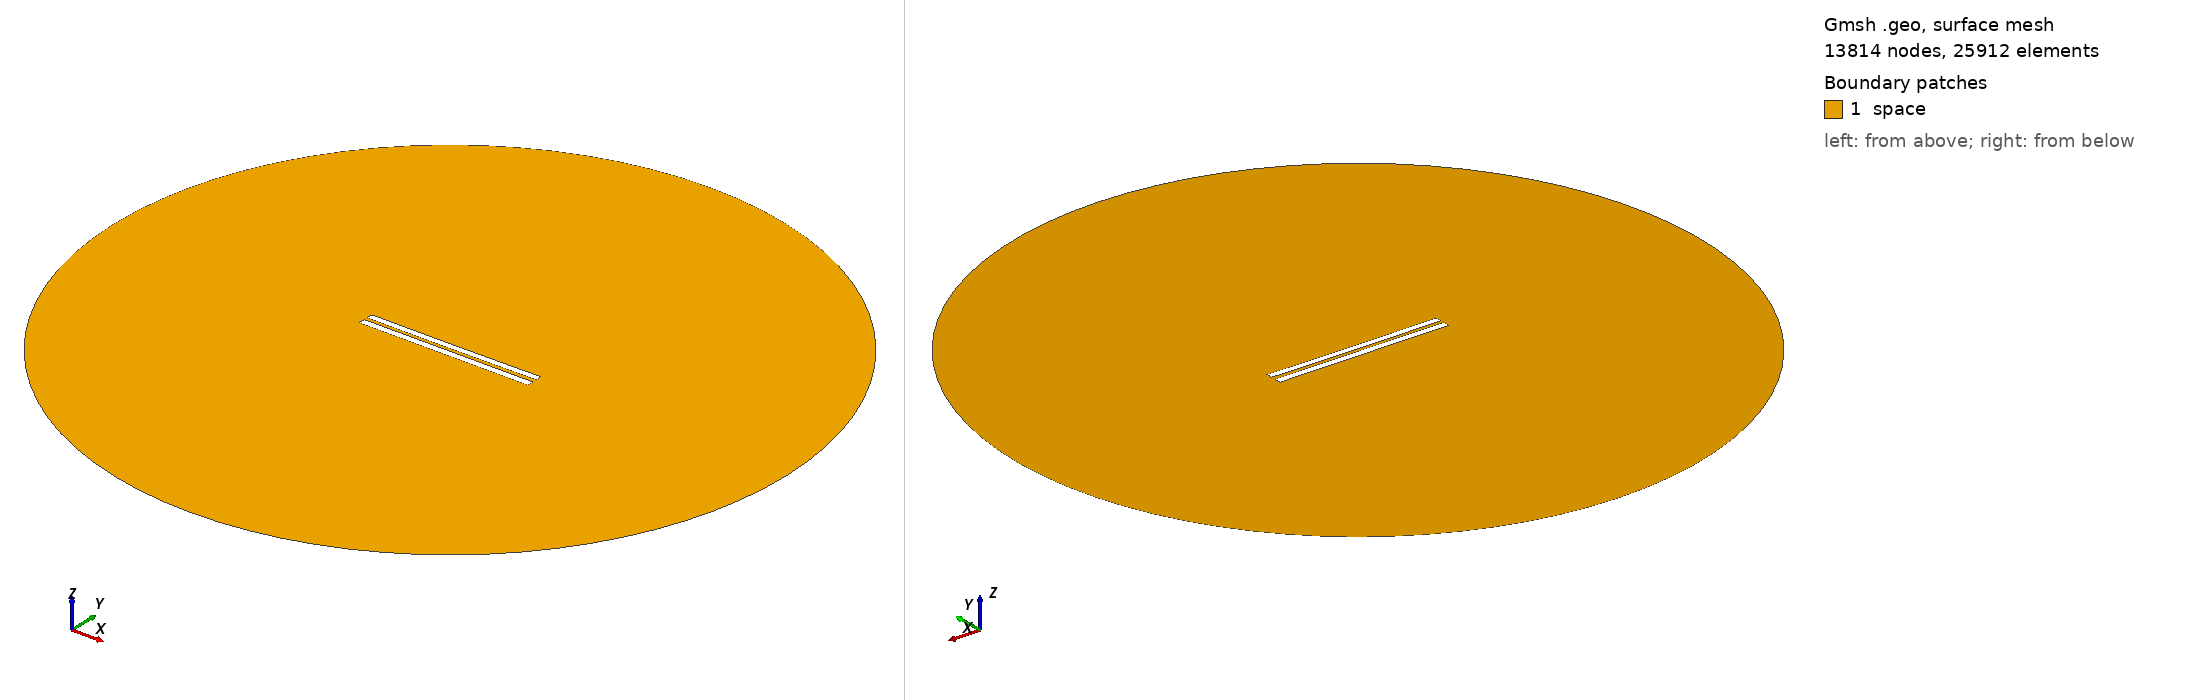

Gmsh geometry script, surface-meshed: 13814 nodes, 25912 surface elements. Boundary patches (legend numbers): 1 space. Left view from above one corner, right view from below the opposite corner. Legend entries are the model's physical surfaces. The drawing asked Gmsh for element sizes between 1% and 20% of the model's largest extent; the script's own settings can give other sizes.

=== 4913.geo (drawn) ===
//---------------------------------------
// Geometry kernel
//---------------------------------------

SetFactory("OpenCASCADE");



//---------------------------------------
// Parameters of the geometry
//---------------------------------------

// Overetch of the upper plate
overetch = 0.125;

// Distance between the plates
distance = 2.0;

// Discretization over the x axis (for the deformation)
nx = 50; 

// Length of the plate
L = 100 - overetch; 

// Number of modes
n = 4; 

// 1st mode coefficient
coeff(1) = 0.15;
beta(1) = 0.596864 * 3.1415926535 / L;

// 2nd mode coefficient
coeff(2) = -0.075;
beta(2) = 1.49418 * 3.1415926535 / L;

// 3rd mode coefficient
coeff(3) = 0.0;
beta(3) = 2.50025 * 3.1415926535 / L;

// 4th mode coefficient
coeff(4) = 0.0;
beta(4) = 3.49999 * 3.1415926535 / L;



//---------------------------------------
// Upper plate (deformed rectangle)
//---------------------------------------

// Coordiantes of the upper plate
xmin = -50;
xmax = 50 - overetch;

// Height of the upper plate
yheight = 4 - 2 * overetch;

// Indexes of the points
UpperID[] = {};
LowerID[] = {};
LeftID[] = {};
RightID[] = {};

// Point index
p = 1;

// Horizontal edges
For i In {1:nx}
    x = xmin + (i-1)*(xmax - xmin)/(nx-1);

    y_bottom = distance / 2 + overetch;
    For j In {1:n}
        C = (Cosh(beta(j)*L) + Cos(beta(j)*L)) / (Sinh(beta(j)*L) + Sin(beta(j)*L));
        y_bottom  = y_bottom + coeff(j) * (Cosh(beta(j)*(x+50)) - Cos(beta(j)*(x+50)) - C * (Sinh(beta(j)*(x+50)) - Sin(beta(j)*(x+50))));
    EndFor

    y_top = y_bottom + yheight;

    Point(p) = {x, y_top, 0, 1.0};
    UpperID[i] = p;
    p = p + 1;

    Point(p) = {x, y_bottom, 0, 1.0};
    LowerID[i] = p;
    p = p + 1;
EndFor

// Create point lists
UpperPts[] = {}; LowerPts[] = {};
For i In {1:nx}
  UpperPts[] += {UpperID[i]};
  LowerPts[] += {LowerID[i]};
EndFor

// Build splines
Spline(1) = {UpperPts[]};
Spline(2) = {LowerPts[]};
Line(3) = {LowerPts[nx-1], UpperPts[nx-1]};
Line(4) = {LowerPts[0], UpperPts[0]};

// Build the plane surface
Curve Loop(1) = {2, 3, -1, -4};
Plane Surface(1) = {1};



//---------------------------------------
// Lower plate (rectangle)
//---------------------------------------

// Vertices
Point(1001) = {-50, -1, 0, 1.0};
Point(1002) = { 50, -1, 0, 1.0};
Point(1003) = { 50,  -5, 0, 1.0};
Point(1004) = {-50,  -5, 0, 1.0};

// Edges
Line(5) = {1001, 1002};
Line(6) = {1002, 1003};
Line(7) = {1003, 1004};
Line(8) = {1004, 1001};

// Plane surface
Line Loop(2) = {5, 6, 7, 8};
Plane Surface(2) = {2}; 



//---------------------------------------
// Outer (fictious) boundary
//---------------------------------------

// Points
Point(1005) = {0, 0, 0};       // Center
Point(1006) = {200, 0, 0};     // Start point
Point(1007) = {0, 200, 0};     // 90 degrees
Point(1008) = {-200, 0, 0};    // 180 degrees
Point(1009) = {0, -200, 0};    // 270 degrees

// Circle arcs (each needs start, center, end)
Circle(9) = {1006, 1005, 1007};
Circle(10) = {1007, 1005, 1008};
Circle(11) = {1008, 1005, 1009};
Circle(12) = {1009, 1005, 1006};

// Plane surface for the entire domain
Curve Loop(3) = {9, 10, 11, 12};
Surface(3) = {3};

// Subtract the plates from the whole domain to obtain the actual domain where we want to solve the equations
BooleanDifference{ Surface{3}; Delete; }{ Surface{1}; Surface{2}; Delete; }




//---------------------------------------
// Transfinite Lines/Curves
//---------------------------------------

// Set the number of points on the boundaries
r = 7;

// Plates
Transfinite Curve {1, 2} = 50*r Using Progression 1;
Transfinite Curve {3, 4} = 2*r Using Progression 1;
Transfinite Line {5, 7} = 50*r Using Progression 1;
Transfinite Line {6, 8} = 2*r Using Progression 1;

// Outer boundary
Transfinite Line {9, 10, 11, 12} = 20 Using Progression 1;



//---------------------------------------
// Physical groups
//---------------------------------------                

// Physical curves (boundaries)
Physical Line("force_segment", 10) = {2};
Physical Line("upper_plate", 11) = {1, 3, 4};
Physical Line("lower_plate", 12) = {5, 6, 7, 8};
Physical Line("boundary", 20) = {9, 10, 11, 12};

// Physical Surfaces
Physical Surface("space", 30) = {3};



//---------------------------------------
// 6. Generate the Mesh
//---------------------------------------

// 2D mesh generation
Mesh 2;
